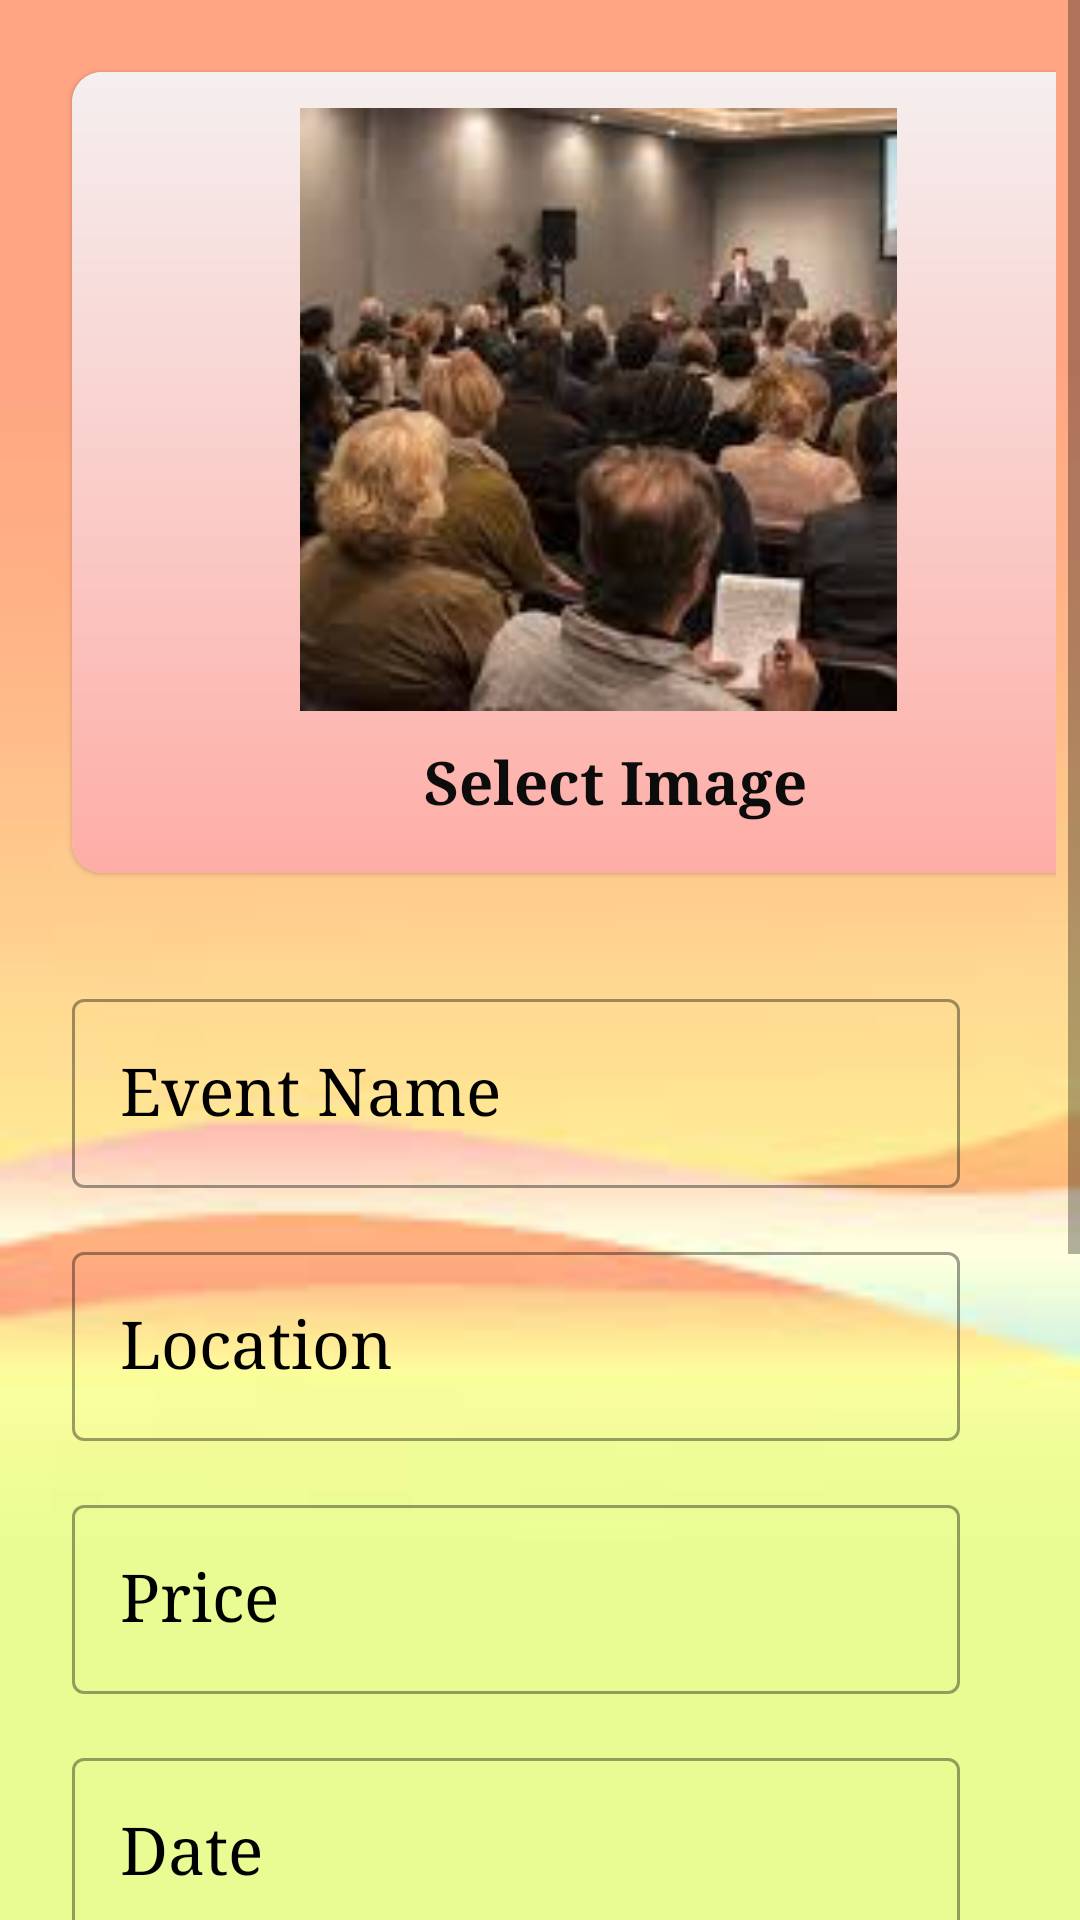

Produce the Android XML layout that renders to this screen, including the resource entries it uses.
<!-- AndroidManifest.xml: application theme Theme.Coveapp -->
<!-- res/layout/fragment_event_manage.xml -->
<?xml version="1.0" encoding="utf-8"?>
<ScrollView xmlns:android="http://schemas.android.com/apk/res/android"
    xmlns:app="http://schemas.android.com/apk/res-auto"
    android:id="@+id/ScrollView"
    android:layout_width="match_parent"
    android:layout_height="match_parent"
    android:layout_marginVertical="1dp"
    android:background="@drawable/background1">

    <LinearLayout
        android:id="@+id/LinearScroll"
        android:layout_width="match_parent"
        android:layout_height="wrap_content"
        android:layout_margin="8dp"
        android:layout_marginStart="8dp"
        android:layout_marginEnd="8dp"
        android:orientation="vertical">


        <com.google.android.material.card.MaterialCardView
            android:id="@+id/card_view"
            android:layout_width="355dp"
            android:layout_height="267dp"
            android:layout_margin="16dp"
            app:cardCornerRadius="10dp"
            app:layout_constraintEnd_toEndOf="parent"
            app:layout_constraintStart_toStartOf="parent"
            app:layout_constraintTop_toTopOf="parent">


            <androidx.constraintlayout.widget.ConstraintLayout
                android:layout_width="match_parent"
                android:layout_height="match_parent"
                android:background="@drawable/gradiant">

                <ImageView
                    android:id="@+id/editImageBanner"
                    android:layout_width="199dp"
                    android:layout_height="201dp"
                    android:layout_marginStart="76dp"
                    android:layout_marginTop="12dp"
                    android:adjustViewBounds="true"
                    android:scaleType="centerCrop"
                    android:src="@drawable/proj3"
                    app:layout_constraintBottom_toTopOf="@+id/editSelecttxt"
                    app:layout_constraintStart_toStartOf="parent"
                    app:layout_constraintTop_toTopOf="parent"
                    app:srcCompat="@drawable/pictures" />

                <TextView
                    android:id="@+id/editSelecttxt"
                    android:layout_width="192dp"
                    android:layout_height="53dp"
                    android:layout_marginStart="80dp"
                    android:layout_marginBottom="1dp"
                    android:fontFamily="serif"
                    android:paddingStart="10dp"
                    android:paddingTop="10dp"
                    android:text="Select Image"
                    android:textAlignment="center"
                    android:textColor="#0C0C0C"
                    android:textSize="20dp"
                    android:textStyle="bold"
                    app:layout_constraintBottom_toBottomOf="parent"
                    app:layout_constraintStart_toStartOf="parent"
                    app:layout_constraintTop_toBottomOf="@+id/editImageBanner" />
            </androidx.constraintlayout.widget.ConstraintLayout>


        </com.google.android.material.card.MaterialCardView>

        <com.google.android.material.textfield.TextInputLayout
            style="@style/Widget.MaterialComponents.TextInputLayout.OutlinedBox"
            android:layout_width="match_parent"
            android:layout_height="wrap_content"
            android:layout_marginStart="16dp"
            android:layout_marginTop="16dp"
            android:layout_marginEnd="32dp"
            android:hint="Event Name"
            android:textColorHint="@color/black"
            app:hintTextAppearance="@style/TextAppearance.AppCompat.Large"
            app:layout_constraintEnd_toEndOf="parent">

            <com.google.android.material.textfield.TextInputEditText
                android:id="@+id/editEventName"
                android:layout_width="match_parent"
                android:layout_height="wrap_content"
                android:focusable="auto"
                android:fontFamily="serif"
                android:textAppearance="@style/TextAppearance.AppCompat.Large" />

        </com.google.android.material.textfield.TextInputLayout>

        <com.google.android.material.textfield.TextInputLayout
            style="@style/Widget.MaterialComponents.TextInputLayout.OutlinedBox"
            android:layout_width="match_parent"
            android:layout_height="wrap_content"
            android:layout_marginStart="16dp"
            android:layout_marginTop="16dp"
            android:layout_marginEnd="32dp"
            android:hint="Location"
            android:textColorHint="@color/black"
            app:layout_constraintEnd_toEndOf="parent">

            <com.google.android.material.textfield.TextInputEditText
                android:id="@+id/editLocation"
                android:layout_width="match_parent"
                android:layout_height="wrap_content"
                android:focusable="auto"
                android:fontFamily="serif"
                android:textAppearance="@style/TextAppearance.AppCompat.Large" />

        </com.google.android.material.textfield.TextInputLayout>

        <com.google.android.material.textfield.TextInputLayout
            style="@style/Widget.MaterialComponents.TextInputLayout.OutlinedBox"
            android:layout_width="match_parent"
            android:layout_height="wrap_content"
            android:layout_marginStart="16dp"
            android:layout_marginTop="16dp"
            android:layout_marginEnd="32dp"
            android:hint="Price"
            android:textColorHint="@color/black"
            app:layout_constraintEnd_toEndOf="parent">

            <com.google.android.material.textfield.TextInputEditText
                android:id="@+id/editPrice"
                android:layout_width="match_parent"
                android:layout_height="wrap_content"
                android:focusable="auto"
                android:fontFamily="serif"
                android:textAppearance="@style/TextAppearance.AppCompat.Large" />

        </com.google.android.material.textfield.TextInputLayout>

        <com.google.android.material.textfield.TextInputLayout
            style="@style/Widget.MaterialComponents.TextInputLayout.OutlinedBox"
            android:layout_width="match_parent"
            android:layout_height="wrap_content"
            android:layout_marginStart="16dp"
            android:layout_marginTop="16dp"
            android:layout_marginEnd="32dp"
            android:hint="Date"
            android:textColorHint="@color/black"
            app:layout_constraintEnd_toEndOf="parent">

            <com.google.android.material.textfield.TextInputEditText
                android:id="@+id/editDate"
                android:layout_width="match_parent"
                android:layout_height="wrap_content"
                android:focusable="auto"
                android:fontFamily="serif"
                android:textAppearance="@style/TextAppearance.AppCompat.Large" />

        </com.google.android.material.textfield.TextInputLayout>

        <com.google.android.material.textfield.TextInputLayout
            style="@style/Widget.MaterialComponents.TextInputLayout.OutlinedBox"
            android:layout_width="match_parent"
            android:layout_height="120dp"
            android:layout_marginStart="16dp"
            android:layout_marginTop="16dp"
            android:layout_marginEnd="32dp"
            android:hint="Summary"
            android:textColorHint="@color/black"
            app:layout_constraintEnd_toEndOf="parent">

            <com.google.android.material.textfield.TextInputEditText
                android:id="@+id/editSummary"
                android:layout_width="match_parent"
                android:layout_height="110dp"
                android:focusable="auto"
                android:fontFamily="serif"
                android:textSize="20dp" />

        </com.google.android.material.textfield.TextInputLayout>

        <LinearLayout

            android:layout_width="match_parent"
            android:layout_height="wrap_content">

            <ImageView
                android:id="@+id/editimg1"
                android:layout_width="65dp"
                android:layout_height="65dp"
                android:layout_marginLeft="14dp"
                app:srcCompat="@drawable/ic_baseline_snippet_folder_24" />

            <ImageView
                android:id="@+id/editimg2"
                android:layout_width="100dp"
                android:layout_height="65dp"
                android:layout_marginLeft="4dp"
                app:srcCompat="@drawable/ic_baseline_snippet_folder_24" />

            <ImageView
                android:id="@+id/editimg3"
                android:layout_width="100dp"
                android:layout_height="65dp"
                android:layout_marginLeft="4dp"
                app:srcCompat="@drawable/ic_baseline_snippet_folder_24" />

            <ImageView
                android:id="@+id/editimg4"
                android:layout_width="100dp"
                android:layout_height="65dp"
                android:layout_marginLeft="4dp"
                app:srcCompat="@drawable/ic_baseline_snippet_folder_24" />

        </LinearLayout>

        <Button
            android:id="@+id/btnUpdate"
            android:layout_width="match_parent"
            android:layout_height="wrap_content"
            android:layout_marginLeft="14dp"
            android:layout_marginTop="16dp"
            android:backgroundTint="#FF6363"
            android:fontFamily="serif"
            android:text="Update Event"
            android:textAppearance="@style/TextAppearance.AppCompat.Large"
            android:textColor="#020202"
            app:cornerRadius="17dp"
            app:layout_constraintBottom_toBottomOf="parent"
            app:layout_constraintEnd_toEndOf="parent"
            app:layout_constraintStart_toStartOf="parent"
            app:layout_constraintTop_toBottomOf="@id/editSummary" />

        <Button
            android:id="@+id/btnDelete"
            android:layout_width="match_parent"
            android:layout_height="wrap_content"
            android:layout_marginLeft="14dp"
            android:layout_marginBottom="16dp"
            android:backgroundTint="#FF6363"
            android:fontFamily="serif"
            android:text="Delele Event"
            android:textAppearance="@style/TextAppearance.AppCompat.Large"
            android:textColor="#050505"
            app:cornerRadius="17dp"
            app:layout_constraintBottom_toBottomOf="parent"
            app:layout_constraintEnd_toEndOf="parent"
            app:layout_constraintStart_toStartOf="parent"
            app:layout_constraintTop_toBottomOf="@id/editSummary" />
    </LinearLayout>

</ScrollView>
<!-- resources referenced by this layout -->
<resources>
  <color name="black">#FF000000</color>
  <!-- drawable background1: png bitmap (drawable, 2197 bytes) -->
  <!-- drawable gradiant (drawable) -->
  <?xml version="1.0" encoding="utf-8"?>
  <shape xmlns:android="http://schemas.android.com/apk/res/android"
      android:shape="rectangle">
      <gradient
          android:angle="90"
          android:endColor="#f5efef"
          android:startColor="#feada6"/>
  </shape>
  <!-- drawable ic_baseline_snippet_folder_24 (drawable) -->
  <vector android:height="24dp"
      android:tint="#556AE1"
      android:viewportHeight="24"
      android:viewportWidth="24"
      android:width="24dp"
      xmlns:android="http://schemas.android.com/apk/res/android">
      <path
          android:fillColor="@android:color/white"
          android:pathData="M15.88,10.5l1.62,1.62v3.38l-3,0v-5H15.88zM22,8v10c0,1.1 -0.9,2 -2,2H4c-1.1,0 -2,-0.9 -2,-2L2.01,6C2.01,4.9 2.9,4 4,4h6l2,2h8C21.1,6 22,6.9 22,8zM19,11.5L16.5,9H13v8l6,0V11.5z" />
  </vector>
  <!-- drawable proj3: jpg bitmap (drawable-v24, 9302 bytes) -->
  <style name="Theme.Coveapp" parent="Theme.MaterialComponents.DayNight.NoActionBar">
          
          <item name="colorPrimary">@color/purple_500</item>
          <item name="colorPrimaryVariant">@color/purple_700</item>
          <item name="colorOnPrimary">@color/white</item>
          
          <item name="colorSecondary">@color/teal_200</item>
          <item name="colorSecondaryVariant">@color/teal_700</item>
          <item name="colorOnSecondary">@color/black</item>
          
          <item name="android:statusBarColor" tools:targetApi="l">?attr/colorPrimaryVariant</item>
          
      </style>
  <color name="purple_500">#FF6200EE</color>
  <color name="purple_700">#FF3700B3</color>
  <color name="white">#FFFFFFFF</color>
  <color name="teal_200">#FF03DAC5</color>
  <color name="teal_700">#FF018786</color>
</resources>
